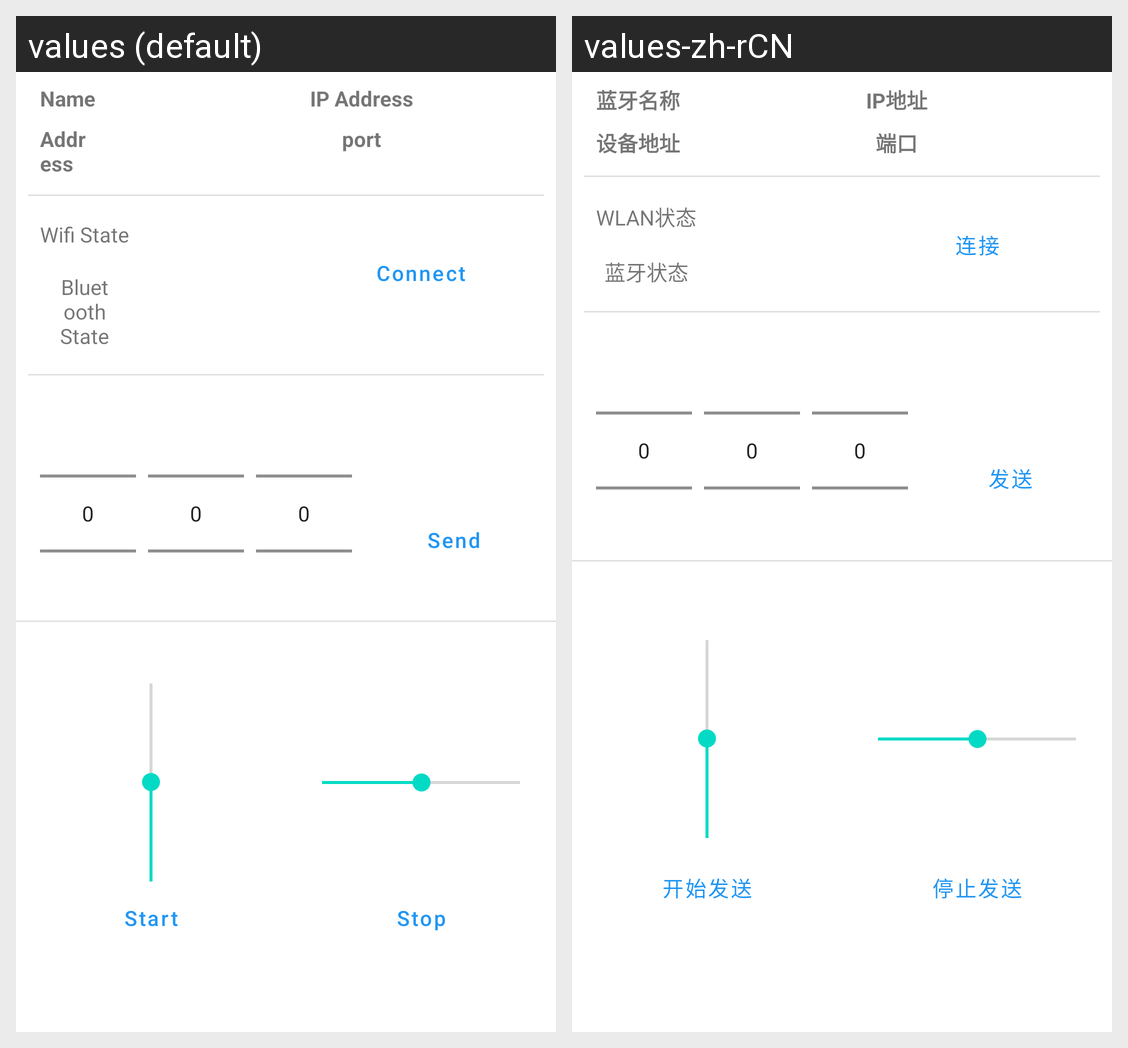

This grid shows one Android layout under two languages. Give, for every string resource on the screen, its name, the default text and each shown locale's text.
Android screen res/layout/fragment_ports.xml rendered under 2 locales, left to right: values (default), values-zh-rCN. Device: Nexus 5 (rendered at 1080×1920; each locale shown at half size, 540×960, under a caption strip naming it); theme Theme.BananaPorts.
Strings drawn on this screen, with the default value and each locale's value (text and hints the layout hard-codes, and strings that could not be matched under every locale, appear in the picture but are not listed):

bluetooth_name
  values: Name
  values-zh-rCN: 蓝牙名称

bluetooth_mac
  values: Address
  values-zh-rCN: 设备地址

fragment_wifi_ip
  values: IP Address
  values-zh-rCN: IP地址

fragment_wifi_port
  values: port
  values-zh-rCN: 端口

home_wifi_isOn
  values: Wifi State
  values-zh-rCN: WLAN状态

home_bluetooth_isOn
  values: Bluetooth State
  values-zh-rCN: 蓝牙状态

fragment_wifi_connect
  values: Connect
  values-zh-rCN: 连接

string_send
  values: Send
  values-zh-rCN: 发送

port_start_send
  values: Start
  values-zh-rCN: 开始发送

port_stop_send
  values: Stop
  values-zh-rCN: 停止发送
